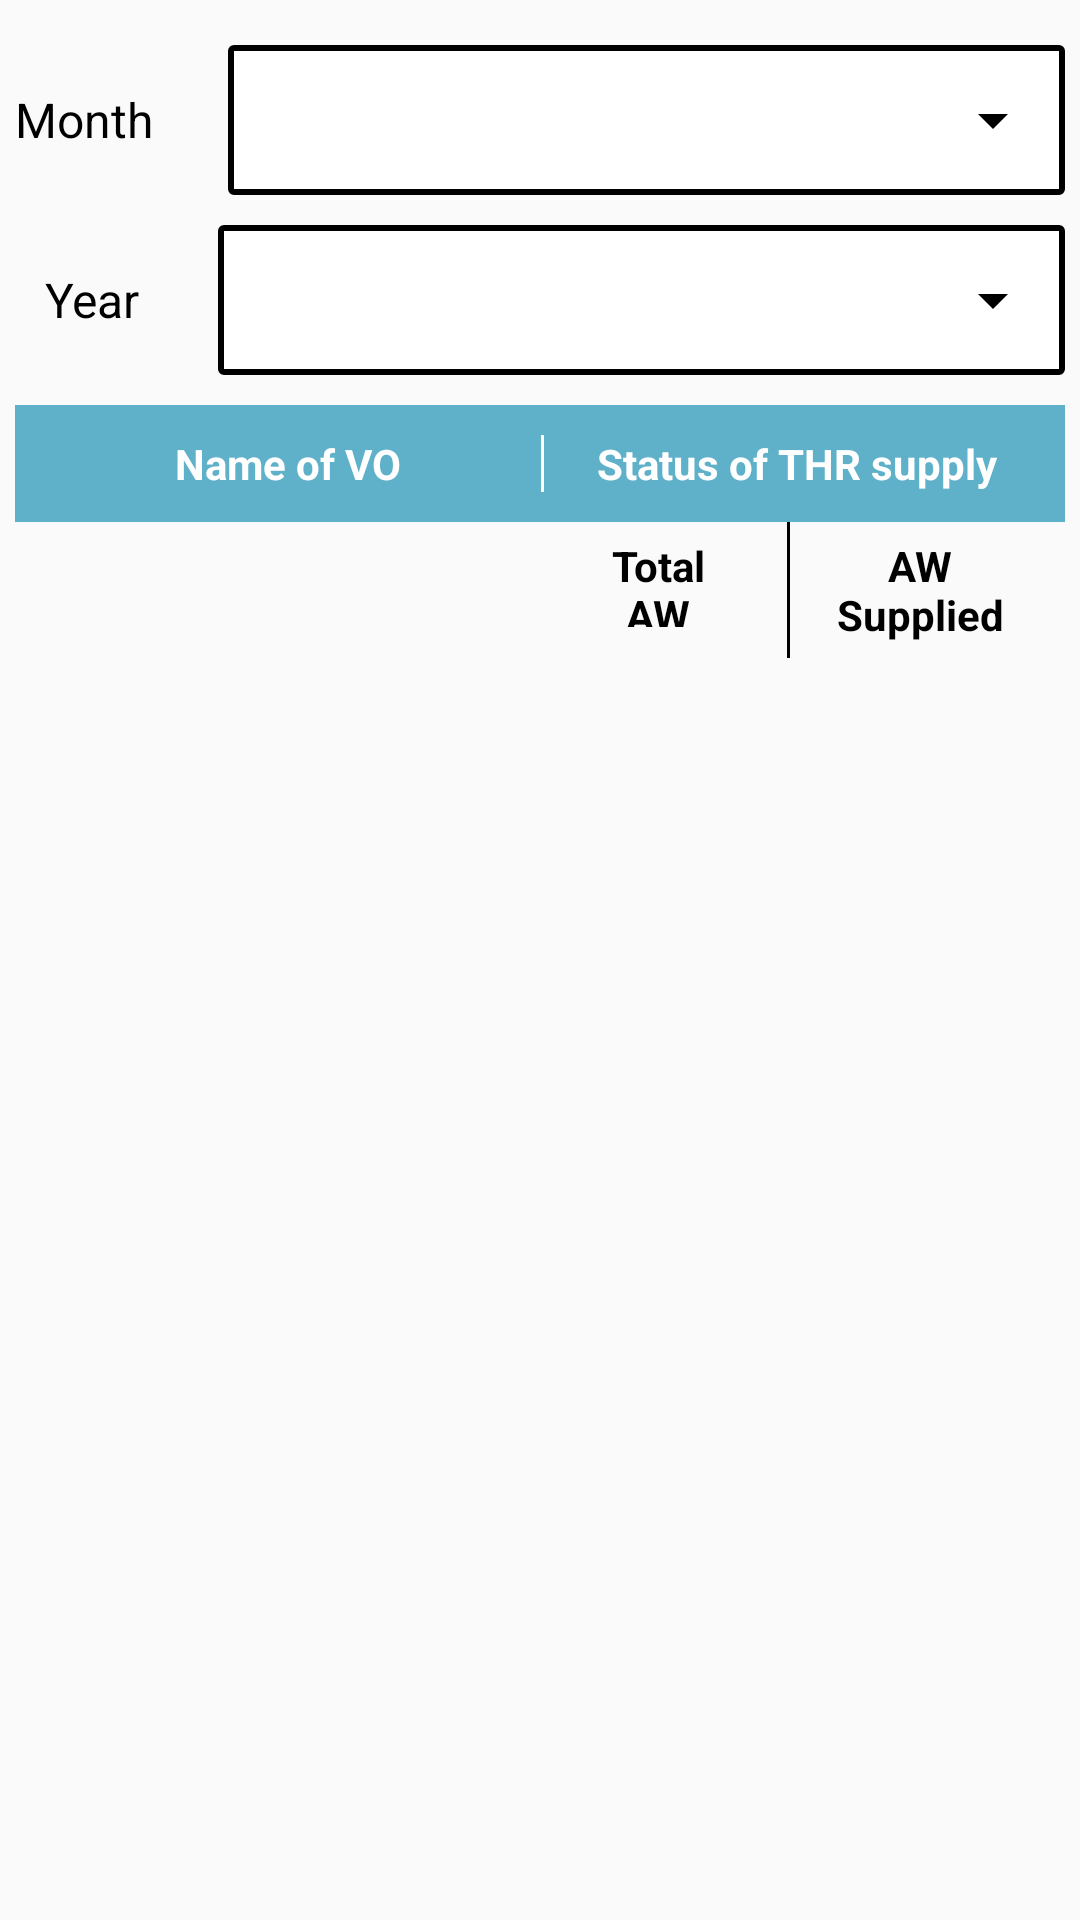

The Android layout XML behind this screen, and the referenced resources:
<!-- AndroidManifest.xml: application theme AppTheme -->
<!-- res/layout/fragment_reports1.xml -->
<?xml version="1.0" encoding="utf-8"?>
<ScrollView
    xmlns:android="http://schemas.android.com/apk/res/android"
    android:layout_width="match_parent"
    android:layout_height="match_parent">
<LinearLayout
    android:layout_width="match_parent"
    android:layout_height="match_parent"
    android:orientation="vertical"
    android:padding="5dp">


    <LinearLayout
        android:layout_width="match_parent"
        android:layout_height="wrap_content"
        android:layout_marginTop="10dp">

        <TextView
            android:layout_width="wrap_content"
            android:layout_height="50dp"
            android:gravity="center"
            android:text="@string/month"
            android:textColor="#000"
            android:textSize="16sp" />

        <LinearLayout
            android:layout_width="match_parent"
            android:layout_height="wrap_content"
            android:layout_marginLeft="25dp"
            android:background="@drawable/dark_boder">

            <Spinner
                android:id="@+id/sppinermonth"
                android:layout_width="match_parent"
                android:layout_height="50dp"
                android:backgroundTint="#000"
                android:padding="10dp" />
        </LinearLayout>
    </LinearLayout>

    <LinearLayout
        android:layout_width="match_parent"
        android:layout_height="wrap_content"
        android:layout_marginTop="10dp">

        <TextView
            android:layout_width="wrap_content"
            android:layout_height="50dp"
            android:layout_marginLeft="10dp"
            android:gravity="center|left"
            android:text="@string/year"
            android:textColor="#000"
            android:textSize="16sp" />

        <LinearLayout
            android:layout_width="match_parent"
            android:layout_height="wrap_content"
            android:layout_marginLeft="26dp"
            android:background="@drawable/dark_boder">

            <Spinner
                android:id="@+id/sppinerYear1"
                android:layout_width="match_parent"
                android:layout_height="50dp"
                android:layout_marginLeft="5dp"
                android:backgroundTint="#000"
                android:padding="10dp" />
        </LinearLayout>
    </LinearLayout>

    <TableLayout
        android:layout_width="match_parent"
        android:layout_height="wrap_content"
        android:layout_marginTop="10dp">

        <TableRow
            android:background="@color/colorPrimary"
            android:padding="10dp"
            android:weightSum="2">

            <TextView
                android:layout_width="0dp"
                android:layout_height="wrap_content"
                android:layout_gravity="center"
                android:layout_weight="1"
                android:gravity="center"
                android:paddingRight="2dp"
                android:text="Name of VO"
                android:textColor="#FFF"
                android:textSize="14sp"
                android:textStyle="bold" />

            <LinearLayout
                android:layout_width="1dp"
                android:layout_height="match_parent"
                android:layout_marginLeft="2dp">

                <View style="@style/Divider" />
            </LinearLayout>

            <TextView
                android:layout_width="0dp"
                android:layout_height="wrap_content"
                android:layout_gravity="center"
                android:layout_weight="1"
                android:gravity="center"
                android:paddingLeft="5dp"

                android:text="Status of THR supply"
                android:textColor="#FFF"
                android:textSize="14sp"
                android:textStyle="bold" />


        </TableRow>

    </TableLayout>

    <TableLayout
        android:layout_width="match_parent"
        android:layout_height="wrap_content">
        <LinearLayout
            android:layout_width="wrap_content"
            android:layout_height="wrap_content"
            >
            <TextView
                android:layout_width="wrap_content"
                android:layout_height="wrap_content"
                android:layout_weight="1"
                android:gravity="center"
                android:padding="5dp"
                android:paddingRight="2dp"
                android:text="Name of VO"

                android:visibility="invisible"
                android:textColor="#000"
                android:textSize="14sp"
                android:layout_marginRight="10dp"
                android:textStyle="bold" />
            <TextView
                android:layout_width="wrap_content"
                android:layout_height="wrap_content"
                android:layout_weight="1"
                android:gravity="right"
                android:paddingRight="2dp"
                android:padding="5dp"
                android:text="Name of VO"
                android:visibility="invisible"
                android:textColor="#000"
                android:textSize="14sp"
                android:layout_marginRight="10dp"
                android:textStyle="bold" />
            <TextView
                android:layout_width="wrap_content"
                android:layout_height="40dp"
                android:layout_weight="1"
                android:gravity="center"
                android:paddingRight="2dp"
                android:text="Total AW"
                android:padding="5dp"
                android:textColor="#000"
                android:textSize="14sp"
                android:layout_marginRight="10dp"
                android:textStyle="bold" />
            <LinearLayout
                android:layout_width="1dp"
                android:layout_height="match_parent"
                android:layout_marginLeft="2dp">

                <View style="@style/Divider3" />
            </LinearLayout>
            <TextView
                android:layout_width="wrap_content"
                android:layout_height="40dp"
                android:layout_marginRight="10dp"
                android:layout_weight="1"
                android:gravity="center"
                android:text="AW Supplied"
                android:layout_marginLeft="5dp"
                android:textColor="#000"
                android:textSize="14sp"
                android:textStyle="bold" />
        </LinearLayout>

        <androidx.recyclerview.widget.RecyclerView

            android:layout_width="match_parent"
            android:layout_height="wrap_content"
            android:id="@+id/voRecyclerview"
            android:visibility="visible"/>

    </TableLayout>


</LinearLayout>
</ScrollView>
<!-- resources referenced by this layout -->
<resources>
  <color name="colorPrimary">#5fb0c9</color>
  <!-- drawable dark_boder (drawable) -->
  <?xml version="1.0" encoding="utf-8"?>
  <shape xmlns:android="http://schemas.android.com/apk/res/android"
      android:padding="0dp"
      android:shape="rectangle">
  
      <solid android:color="#FFF" />
  
      <corners android:radius="1dp" />
  
      <stroke
          android:width="2dp"
          android:color="#000"
          />
  </shape>
  <string name="month">Month</string>
  <string name="year">Year</string>
  <style name="Divider">
          <item name="android:layout_width">1dip</item>
          <item name="android:layout_height">match_parent</item>
          <item name="android:background">#FFF</item>
      </style>
  <style name="Divider3">
          <item name="android:layout_width">1dip</item>
          <item name="android:layout_height">match_parent</item>
          <item name="android:background">#000</item>
      </style>
  <style name="AppTheme" parent="Theme.AppCompat.Light.DarkActionBar">
          
          <item name="colorPrimary">@color/colorPrimary</item>
          <item name="colorPrimaryDark">@color/colorPrimaryDark</item>
          <item name="colorAccent">@color/colorAccent</item>
      </style>
  <color name="colorPrimaryDark">#5fb0c9</color>
  <color name="colorAccent">#FF4081</color>
</resources>
